Labelled photos from "images_species", an image-classification folder in zyken/BachelorProject. The possible labels are: Astenus gracilis, Astenus immacullatus, Astenus lyonessius, Astenus procerus, Astenus pulchellus, Atrecus affinis, Bisnius cephalotes, Bisnius fimetarius, Bisnius nitidulus, Bisnius puella, Bisnius sordidus, Bisnius subuliformis, Cafius xantholoma, Creophilus maxillosus, Erichsonius cinerascens, Euryporus picipes, Gabrius appendiculatus, Gabrius austriacus, Gabrius nigritulus, Gabrius osseticus, Gabrius splendidulus, Gauropterus fulgidus, Gyrohypnus angustatus, Gyrohypnus atratus, Gyrohypnus punctulatus, Heterothops binotatus, Heterothops praevius, Heterothops quadripunctulus, Lathrobium brunnipes, Lathrobium elongatum, Lathrobium fovulum, Lathrobium fulvipenne, Lathrobium geminum, Lathrobium impressum, Lathrobium longulum, Lathrobium pallidum, Lathrobium rufipenne, Leptacinus batychrus, Leptacinus formicetorum, Leptacinus intermedius, Leptacinus pusillus, Lithocharis nigriceps, Lithocharis ochracea, Lobrathium multipunctum, Medon apicalis, Medon brunneus, Medon castaneus, Medon ripicola, Megalinus glabratus, Neobisnius lathrobioides, Ochthephilum fracticorne, Ocypus brunnipes, Ocypus fuscatus, Ocypus nitens, Ocypus picipennis, Othius angustus, Othius punctulatus, Othius subuliformis, Paederidus ruficollis, Paederus fuscipes, Paederus littoralis, Paederus riparius, Phacophallus parumpunctatus, Philonthus addendus, Philonthus albipes, Philonthus atratus, Philonthus carbonarius, Philonthus cognatus, Philonthus concinnus, Philonthus corruscus, Philonthus cruentatus, Philonthus debilis, Philonthus decorus, Philonthus discoideus, Philonthus fumarius, Philonthus furcifer, Philonthus intermedius, Philonthus jurgans, Philonthus laminatus, Philonthus mannerheimi, Philonthus marginatus, Philonthus micans, Philonthus nigrita, Philonthus nitidus, Philonthus parvicornis, Philonthus politus, Philonthus quisquiliarius, Philonthus rectangulus, Philonthus rubripennis, Philonthus rufipes, Philonthus salinus, Philonthus sanguinolentus, Philonthus splendens, Philonthus succicola, Philonthus tenuicornis, Philonthus umbratilis, Philonthus ventralis, Platydracus fulvipes, Platydracus stercorarius, Pseudomedon obscurellus, Pseudomedon obsoletus, Quedius auricomus, Quedius brevis, Quedius cruentus, Quedius fuliginosus, Quedius fumatus, Quedius lateralis, Quedius longicornis, Quedius lucidulus, Quedius maurorufus, Quedius maurus, Quedius mesomelinus, Quedius microps, Quedius molochinus, Quedius nigrocaeruleus, Quedius nitipennis, Quedius persimilis, Quedius puncticollis, Quedius scintillans, Quedius simplicifrons, Quedius suturalis, Quedius umbrinus, Quedius xanthopus, Remus sericeus, Rugilus erichsoni, Rugilus orbiculatus, Rugilus rufipes, Scopaeus minutus, Scopaeus sulcicollis, Staphylinus erythropterus, Sunius bicolor, Sunius melanocephalus, Tasgius globulifer, Tasgius melanarius, Tasgius morsitans, Tetartopeus quadratus, Tetartopeus terminatus, Xantholinus dvoraki, Xantholinus linearis, Xantholinus longiventris, Xantholinus tricolor.

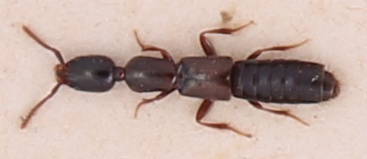
Label: Xantholinus longiventris

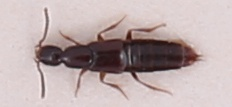
Label: Gabrius nigritulus

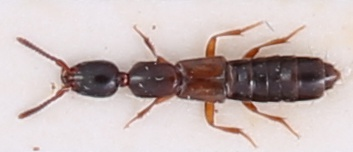
Label: Xantholinus linearis

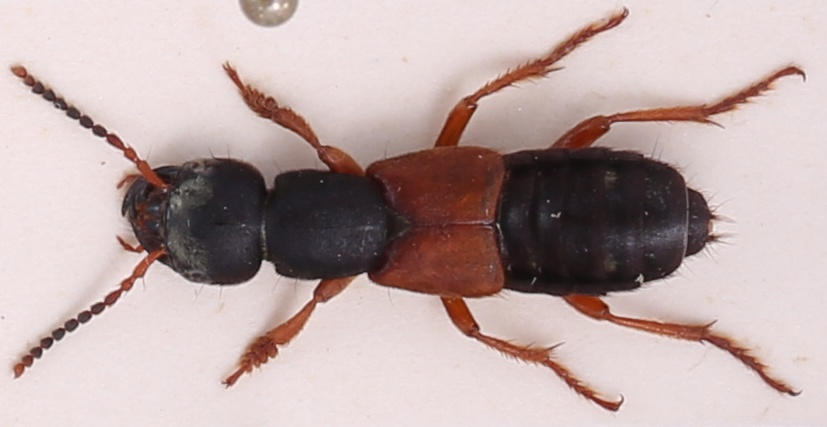
Label: Staphylinus erythropterus

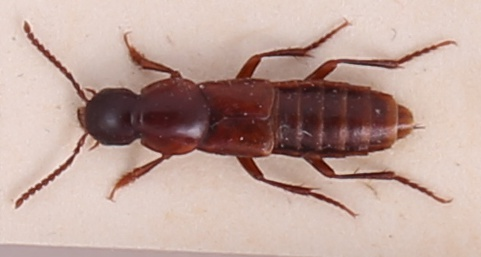
Label: Quedius longicornis

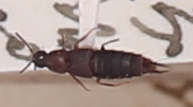
Label: Heterothops quadripunctulus
